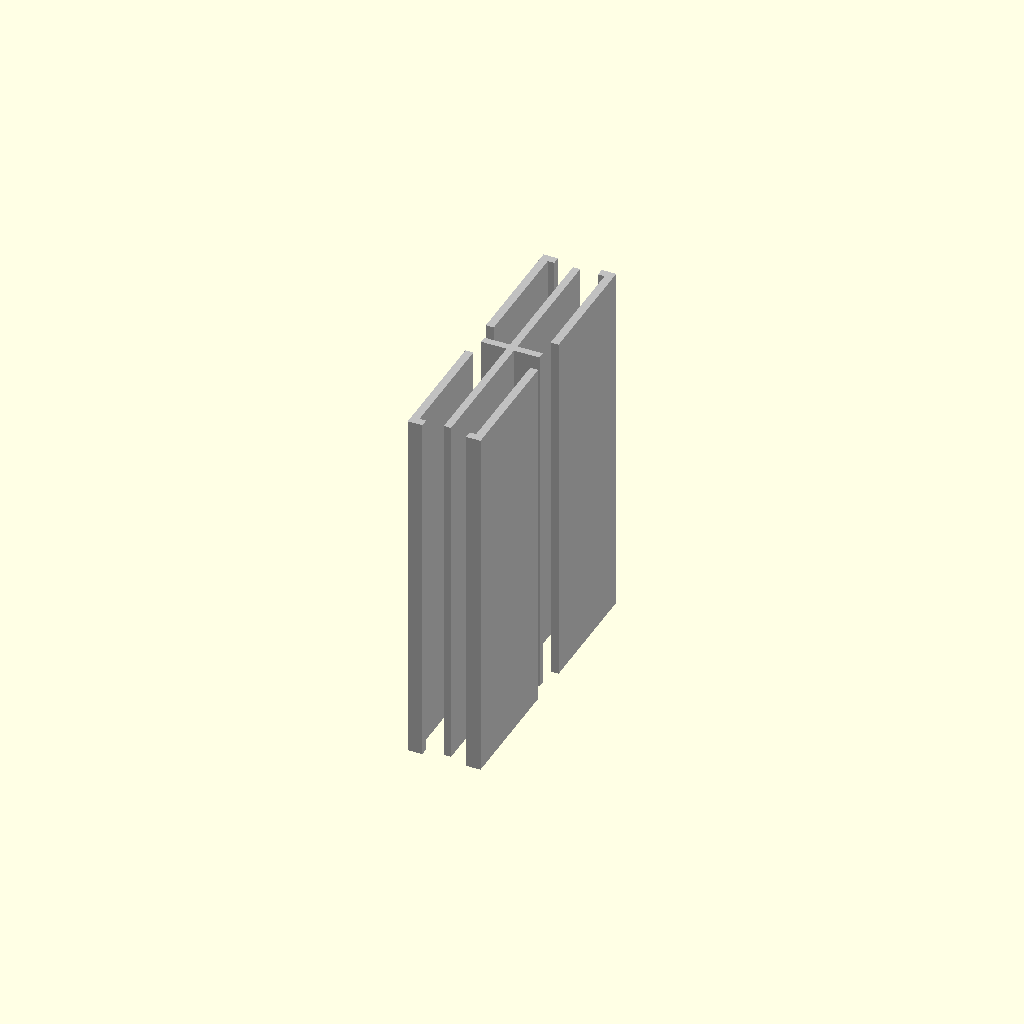
Cell 1 — every parameter at its default value.
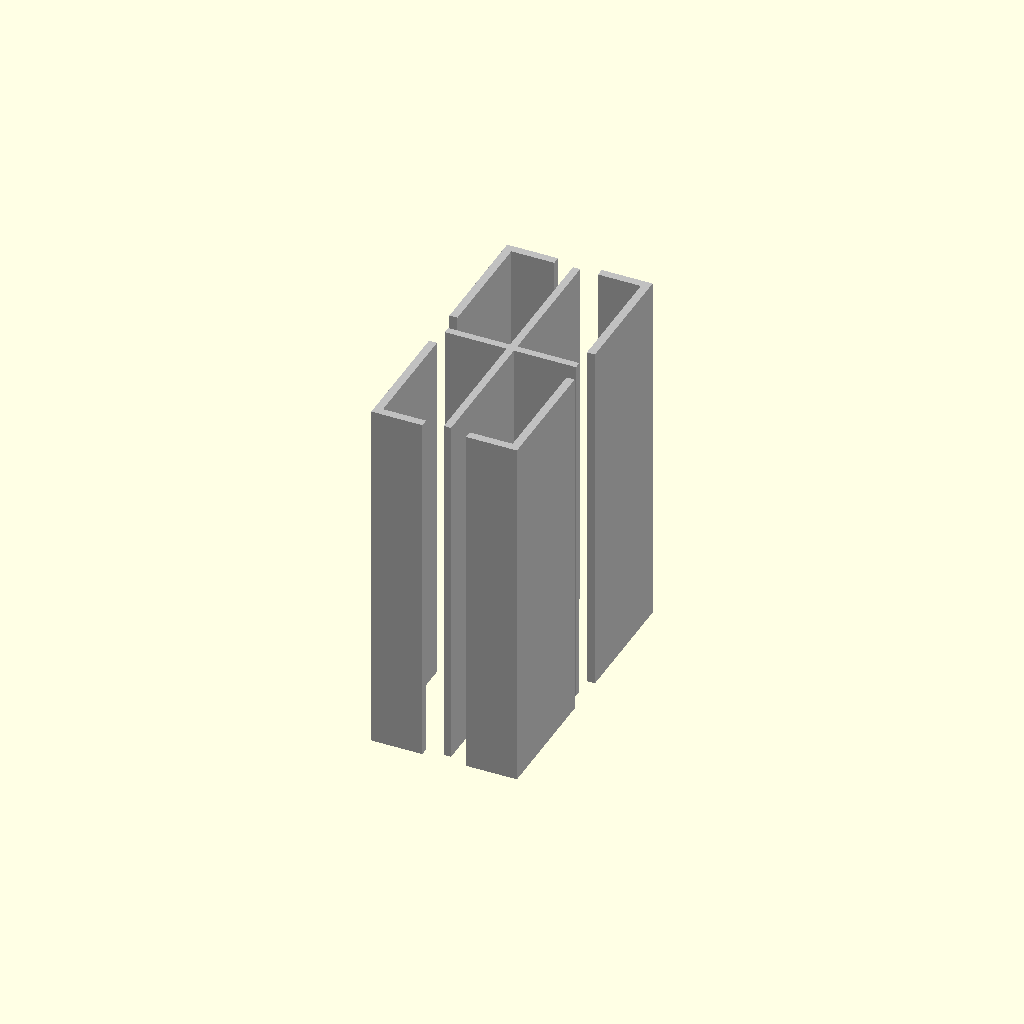
Cell 2: the same model with W = 40.
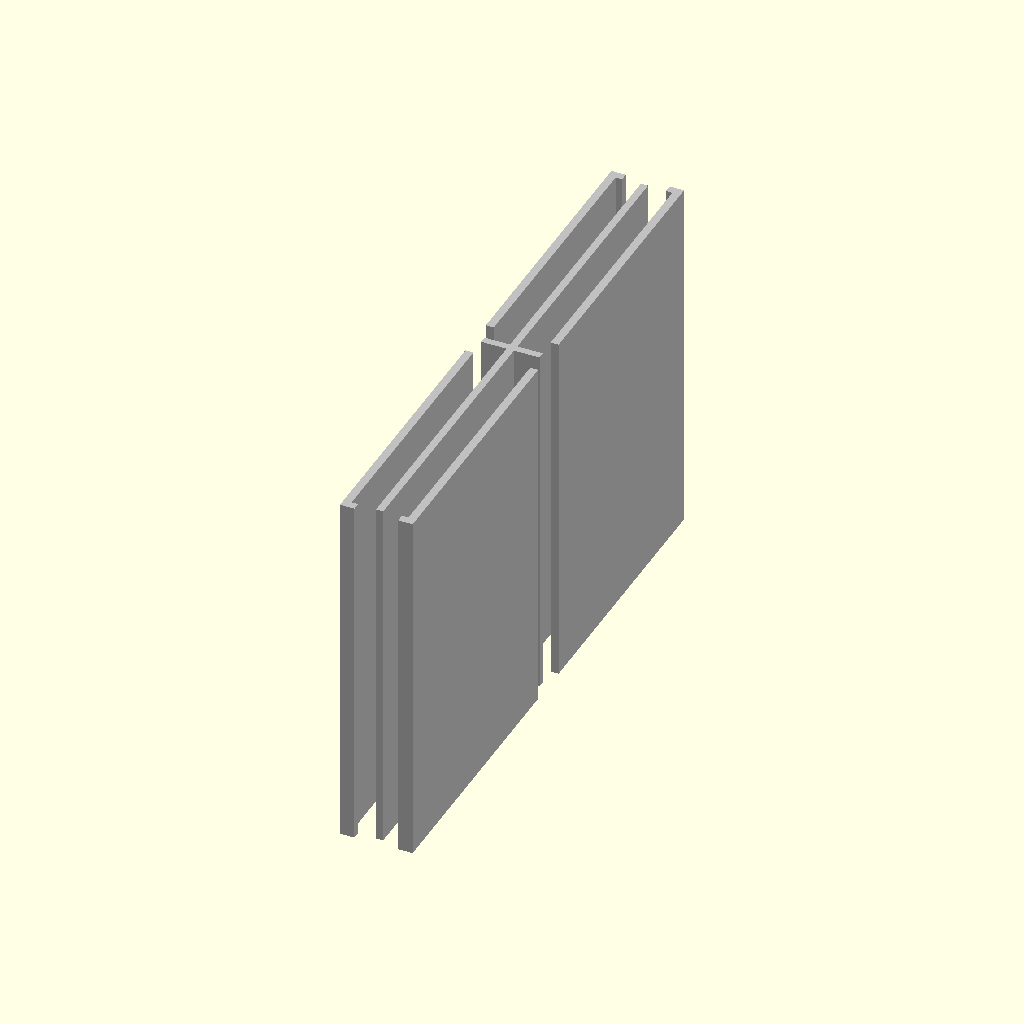
Cell 3 — H set to 160, the other parameters unchanged.
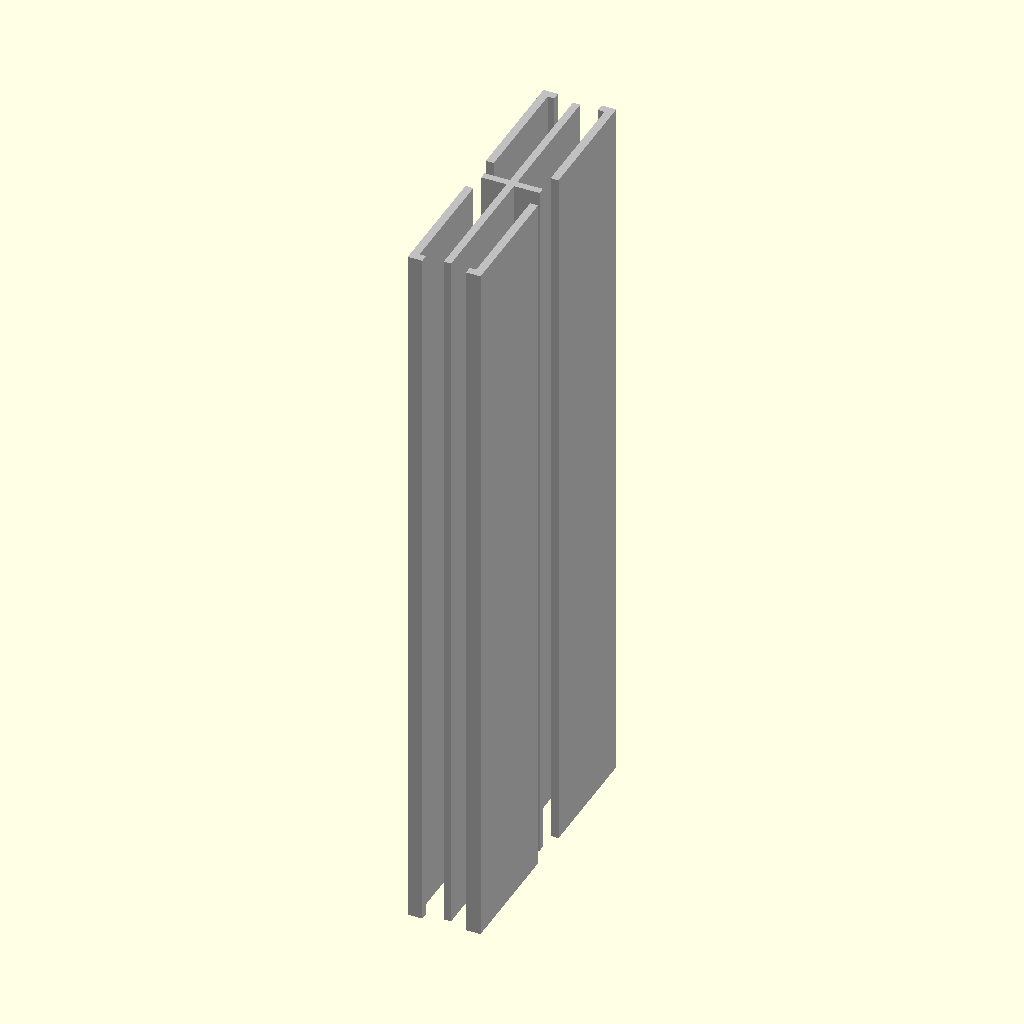
Cell 4: L = 200 (everything else at default).
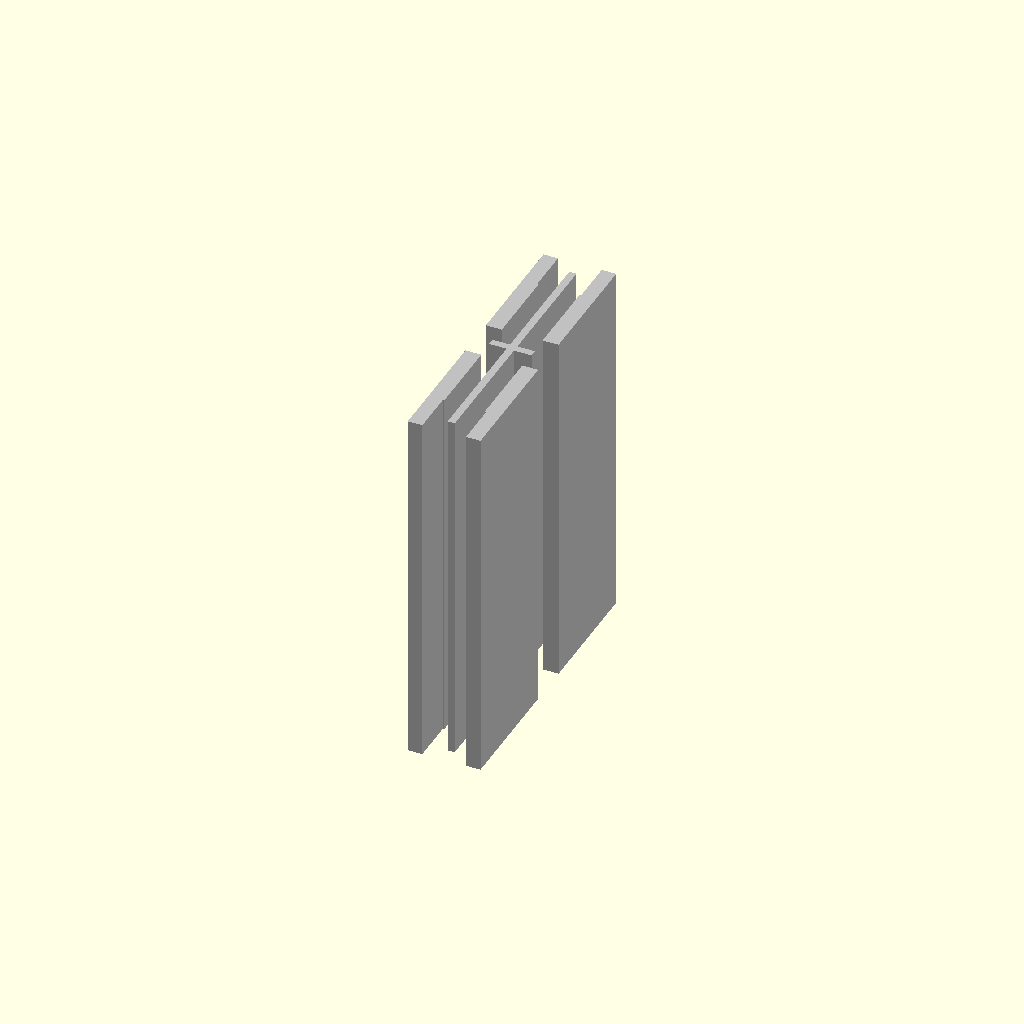
Cell 5 — wall set to 4.4, the other parameters unchanged.
One fixed orthographic camera (rotation 55°, 0°, 25°; colour scheme Cornfield) for every cell.
OpenSCAD source file results/nopscadlib/ablations/no_verification/scad/extrusion__E2080.scad:
// 20x80 aluminium T-slot extrusion (approximate standard profile)
// Cross-section: 20mm x 80mm, Length: 100mm
// One connected solid, no floating parts.

$fn = 96;

// Parameters (mm)
W = 20.0;     // overall width (X)
H = 80.0;     // overall height (Y)
L = 100.0;    // length (Z)

wall = 2.2;          // outer wall thickness
slot_open = 6.0;     // slot mouth opening
slot_depth = 8.0;    // depth from outer face to inner cavity
slot_cavity_w = 12.0;// undercut cavity width
slot_cavity_d = 4.0; // additional depth for cavity beyond slot_depth

center_bore_d = 6.0; // center bore diameter

web = 2.0;           // internal web thickness
overlap = 0.25;      // boolean overlap

// ---- Helpers ----
module slot_cut_x(sign=1) {
    // Cuts a T-slot on the +/-X face, running along Z
    // Mouth (narrow)
    translate([sign*(W/2 - slot_depth/2 + overlap/2), 0, 0])
        cube([slot_depth + overlap, slot_open, L + 2*overlap], center=true);

    // Undercut cavity (wide)
    translate([sign*(W/2 - (slot_depth + slot_cavity_d)/2 + overlap/2), 0, 0])
        cube([slot_depth + slot_cavity_d + overlap, slot_cavity_w, L + 2*overlap], center=true);
}

module slot_cut_y(sign=1) {
    // Cuts a T-slot on the +/-Y face, running along Z
    translate([0, sign*(H/2 - slot_depth/2 + overlap/2), 0])
        cube([slot_open, slot_depth + overlap, L + 2*overlap], center=true);

    translate([0, sign*(H/2 - (slot_depth + slot_cavity_d)/2 + overlap/2), 0])
        cube([slot_cavity_w, slot_depth + slot_cavity_d + overlap, L + 2*overlap], center=true);
}

// ---- Main profile ----
module extrusion_20x80() {
    // Build as a single unioned solid: (outer shell minus cuts) + internal webs
    union() {
        difference() {
            // Outer body (ensures visible outer rectangular boundary)
            cube([W, H, L], center=true);

            // Inner void (keeps outer walls)
            cube([W - 2*wall, H - 2*wall, L + 2*overlap], center=true);

            // T-slots on all four faces
            slot_cut_x( 1);
            slot_cut_x(-1);
            slot_cut_y( 1);
            slot_cut_y(-1);

            // Center bore
            cylinder(d=center_bore_d, h=L + 2*overlap, center=true);
        }

        // Internal webs (overlap slightly into shell so everything is one connected manifold)
        cube([web, H - 2*wall + 2*overlap, L], center=true); // vertical web
        cube([W - 2*wall + 2*overlap, web, L], center=true); // horizontal web
    }
}

// Render
color("Silver") extrusion_20x80();
Parameter table extracted from the source (name, type, default, range or options):
W: number, default 20
H: number, default 80
L: number, default 100
wall: number, default 2.2
slot_open: number, default 6
slot_depth: number, default 8
slot_cavity_w: number, default 12
slot_cavity_d: number, default 4
center_bore_d: number, default 6
web: number, default 2
overlap: number, default 0.25
